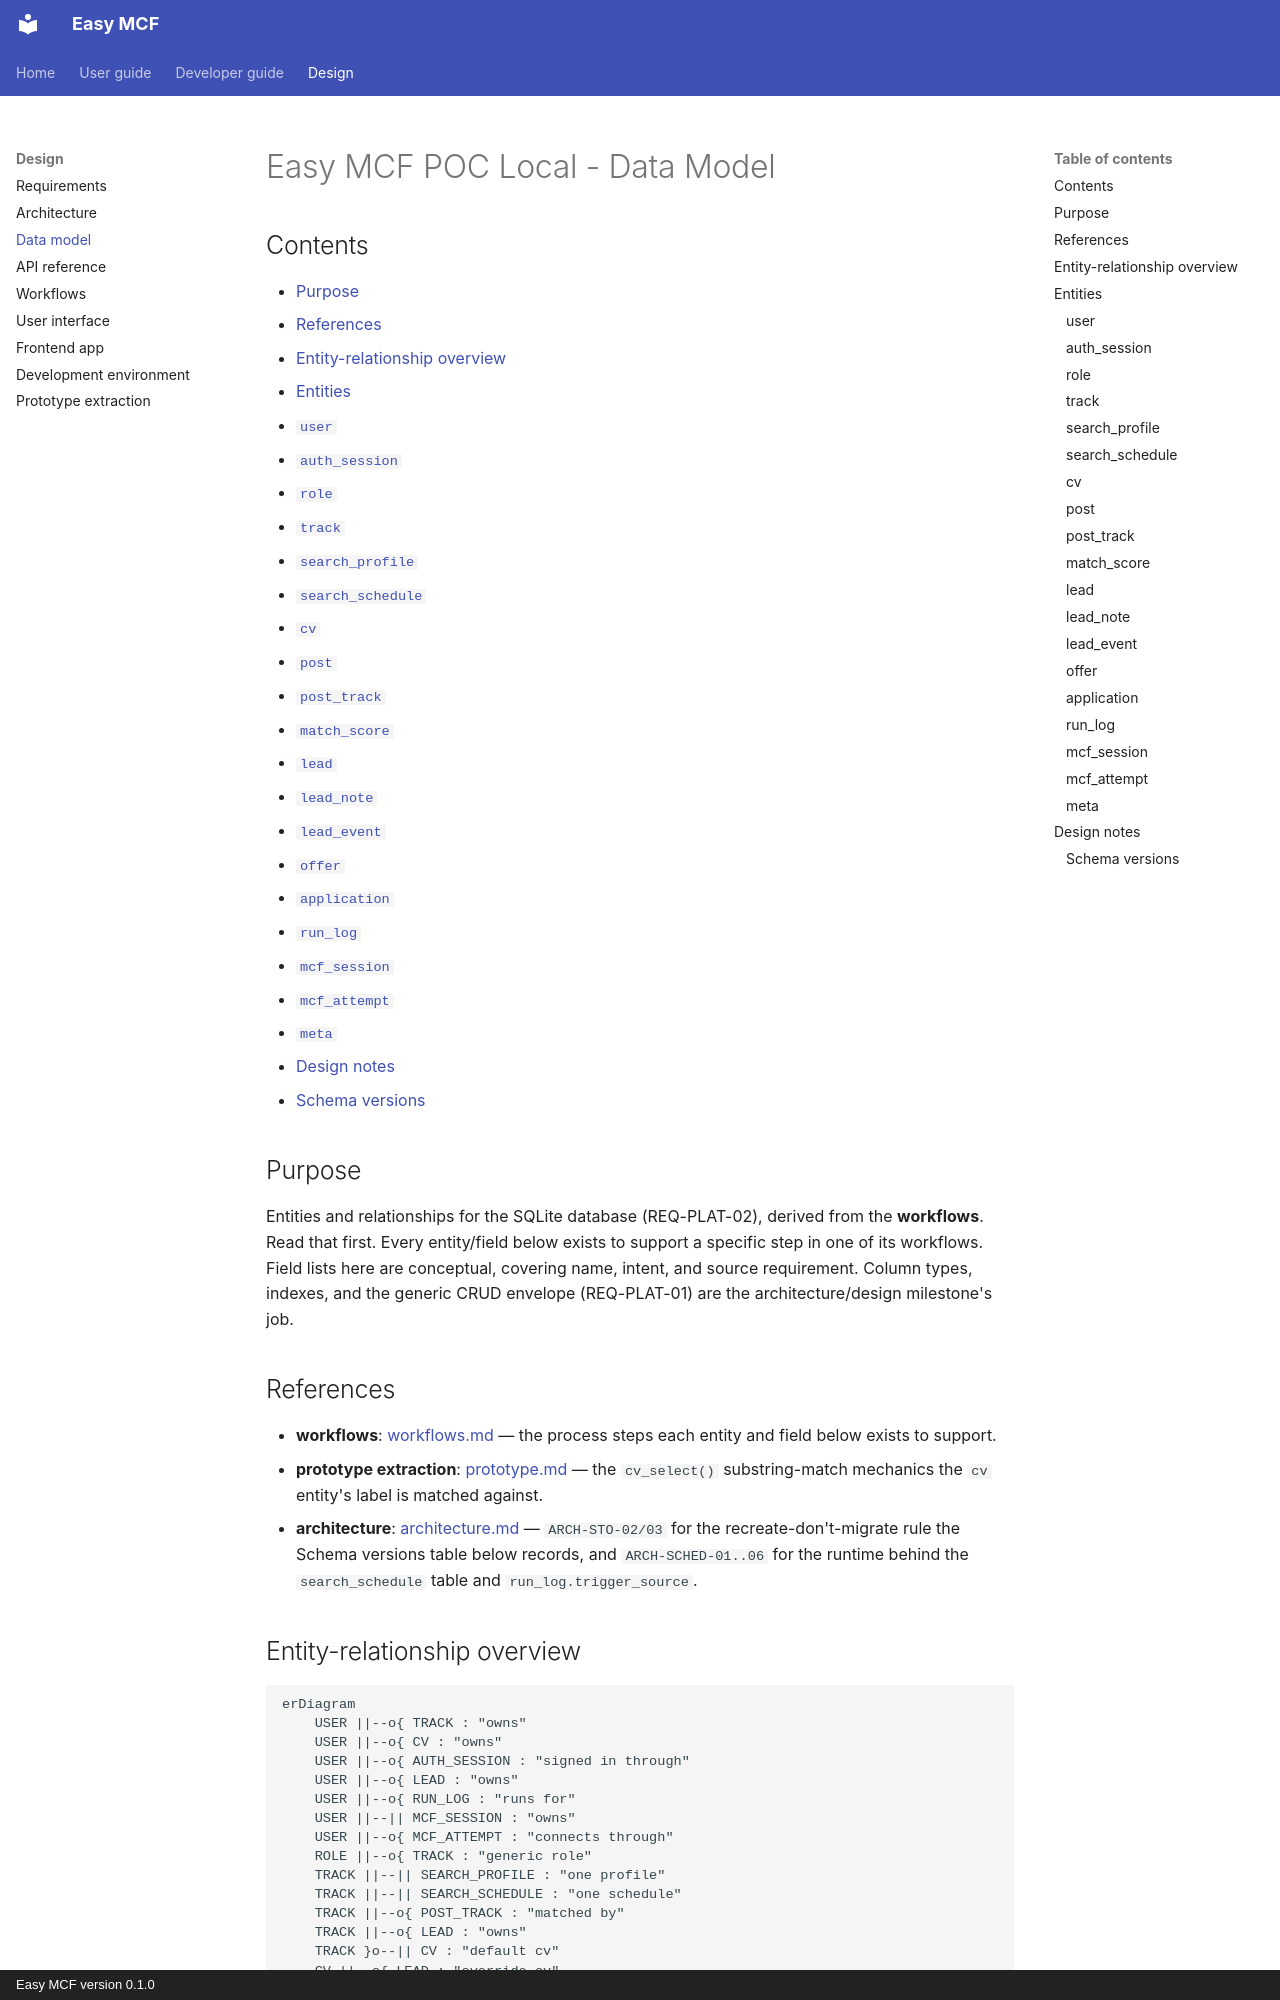

repository: yayfalafels/easymcf · page: design/data-model.html · generator: mkdocs · copyright: Easy MCF version 0.1.0

# Easy MCF POC Local - Data Model

## Contents

- [Purpose](#purpose)
- [References](#references)
- [Entity-relationship overview](#entity-relationship-overview)
- [Entities](#entities)
  - [`user`](#user)
  - [`auth_session`](#auth_session)
  - [`role`](#role)
  - [`track`](#track)
  - [`search_profile`](#search_profile)
  - [`search_schedule`](#search_schedule)
  - [`cv`](#cv)
  - [`post`](#post)
  - [`post_track`](#post_track)
  - [`match_score`](#match_score)
  - [`lead`](#lead)
  - [`lead_note`](#lead_note)
  - [`lead_event`](#lead_event)
  - [`offer`](#offer)
  - [`application`](#application)
  - [`run_log`](#run_log)
  - [`mcf_session`](#mcf_session)
  - [`mcf_attempt`](#mcf_attempt)
  - [`meta`](#meta)
- [Design notes](#design-notes)
  - [Schema versions](#schema-versions)

## Purpose

Entities and relationships for the SQLite database (REQ-PLAT-02), derived from the **workflows**. Read that first. Every entity/field below exists to support a specific step in one of its workflows. Field lists here are conceptual, covering name, intent, and source requirement. Column types, indexes, and the generic CRUD envelope (REQ-PLAT-01) are the architecture/design milestone's job.

## References

- **workflows**: [workflows.md](workflows.md) — the process steps each entity and field below exists to support.
- **prototype extraction**: [prototype.md](prototype.md) — the `cv_select()` substring-match mechanics the `cv` entity's label is matched against.
- **architecture**: [architecture.md](architecture.md) — `ARCH-STO-02/03` for the recreate-don't-migrate rule the Schema versions table below records, and `ARCH-SCHED-01..06` for the runtime behind the `search_schedule` table and `run_log.trigger_source`.

## Entity-relationship overview

```mermaid
erDiagram
    USER ||--o{ TRACK : "owns"
    USER ||--o{ CV : "owns"
    USER ||--o{ AUTH_SESSION : "signed in through"
    USER ||--o{ LEAD : "owns"
    USER ||--o{ RUN_LOG : "runs for"
    USER ||--|| MCF_SESSION : "owns"
    USER ||--o{ MCF_ATTEMPT : "connects through"
    ROLE ||--o{ TRACK : "generic role"
    TRACK ||--|| SEARCH_PROFILE : "one profile"
    TRACK ||--|| SEARCH_SCHEDULE : "one schedule"
    TRACK ||--o{ POST_TRACK : "matched by"
    TRACK ||--o{ LEAD : "owns"
    TRACK }o--|| CV : "default cv"
    CV ||--o{ LEAD : "override cv"
    CV ||--o{ APPLICATION : "cv used"
    POST ||--o{ POST_TRACK : "matched against"
    POST ||--o{ LEAD : "promoted into, once per user"
    POST }o--|| RUN_LOG : "discovered by"
    POST_TRACK ||--|| MATCH_SCORE : "scored by"
    LEAD ||--o{ APPLICATION : "attempts"
    LEAD ||--o{ LEAD_EVENT : "activity log"
    LEAD ||--o{ LEAD_NOTE : "note history"
    LEAD ||--o{ OFFER : "offers"
    APPLICATION }o--|| RUN_LOG : "executed within"
    RUN_LOG ||--o{ RUN_LOG : "search / apply"
```

`MCF_SESSION`, the MCF credential store, has no FK relationship to domain data beyond its owner. It is one row per user that the apply run checks (Workflow 8). `MCF_ATTEMPT` records each MCF connection attempt that establishes it. `AUTH_SESSION` is the sign-in session store and is unrelated to `MCF_SESSION`.

## Entities
